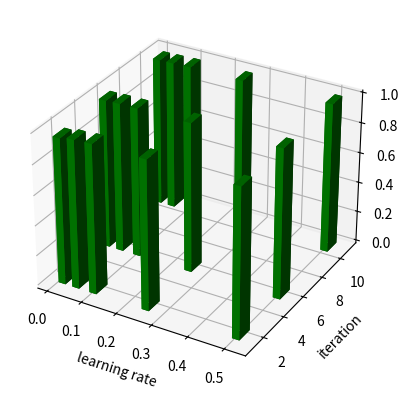

Write the Python code that produced this figure.
from mpl_toolkits.mplot3d import Axes3D
import matplotlib.pyplot as plt
import numpy as np

fig = plt.figure()
ax1 = fig.add_subplot(111, projection='3d')

learning_rate = [0.01, 0.05, 0.25, 0.1, 0.5, 0.01, 0.05, 0.25, 0.1, 0.5, 0.01, 0.05, 0.25, 0.1, 0.5]
iteration = [10, 10, 10, 10, 10, 5, 5, 5, 5, 5, 1, 1, 1, 1, 1]
accuracy = [0.985, 0.988, 0.9926, 0.9914, 0.9911, 0.984, 0.988, 0.990, 0.9887, 0.99, 0.965, 0.980, 0.988, 0.987, 0.989]

xpos = learning_rate
ypos = iteration
zpos = np.zeros(15)

dx = 0.02 * np.ones(15)
dy = np.ones(15)
dz = accuracy
ax1.set_xlabel('learning rate')
ax1.set_ylabel('iteration')
ax1.set_zlabel('accuracy')
ax1.bar3d(xpos, ypos, zpos, dx, dy, dz, color = 'green')
plt.show()